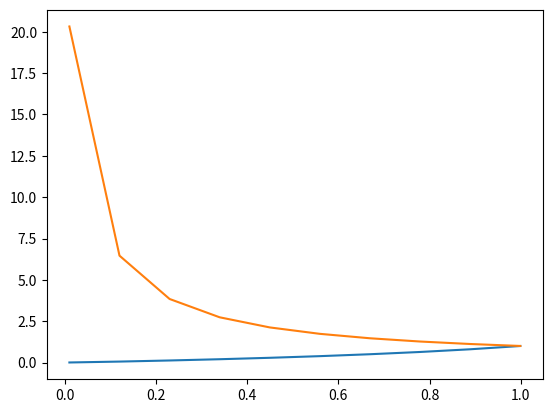
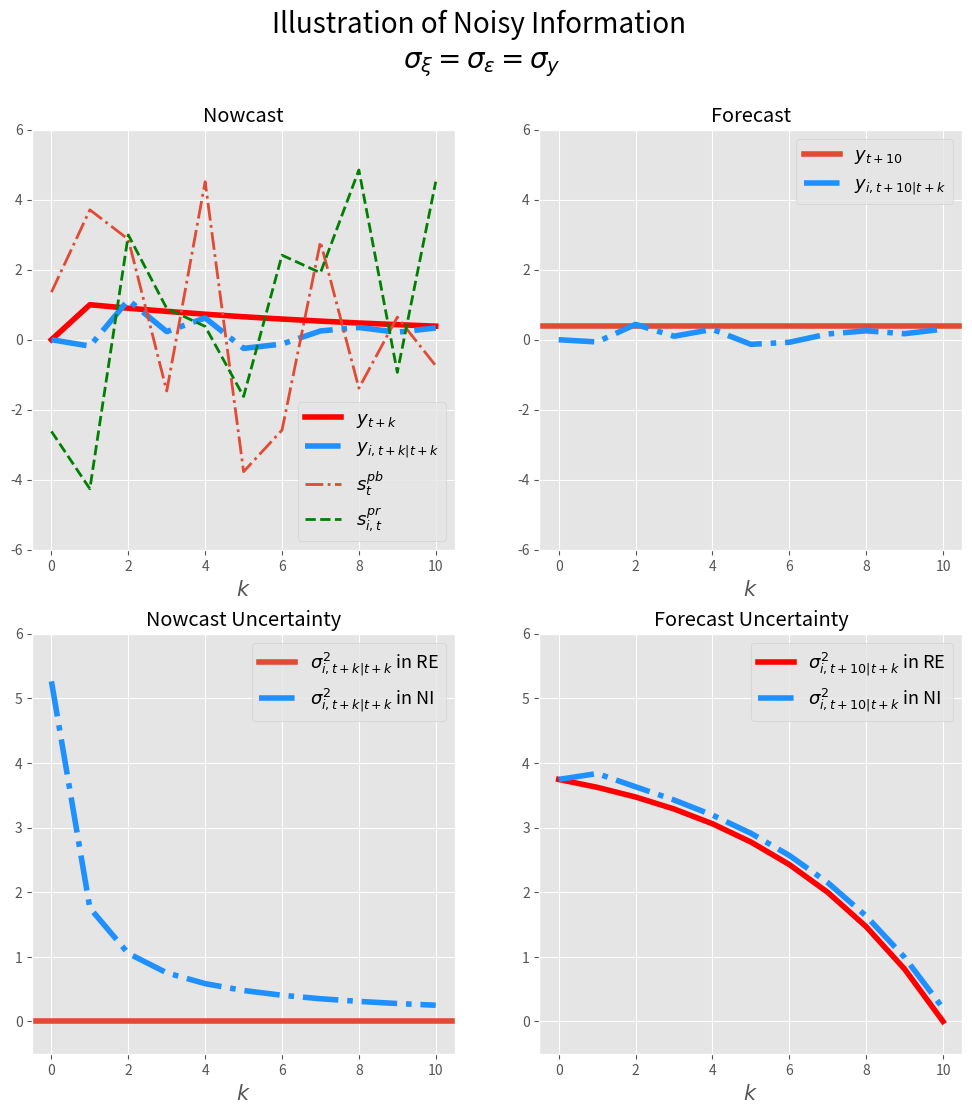

These figures' Python source, in order: (Note: this script raises an exception after producing the figures.)
# -*- coding: utf-8 -*-
# ---
# jupyter:
#   jupytext:
#     formats: ipynb,py:light
#     text_representation:
#       extension: .py
#       format_name: light
#       format_version: '1.5'
#       jupytext_version: 1.11.2
#   kernelspec:
#     display_name: Python 3 (ipykernel)
#     language: python
#     name: python3
# ---

# ## Competing theories of expectation formations 
#
# - Tao Wang, Johns Hopkins
# - Edited: Feb, 2023
#

# + code_folding=[]
## some experiments 

import matplotlib.pyplot as plt 
import numpy as np 
rho = 0.98

def FE2_SE_ratio(lbd):
    return lbd**2/(1-(1-lbd)**2*rho**2)

def Var_SE_ratio(lbd):
    first_part = lbd*rho**2/(1-rho**2+lbd*rho**2)/(rho**2-1)
    second_part = 1/(rho**2-1)
    return first_part-second_part

lbds = np.linspace(0.01,
                   0.999,
                   10)

FE_SE2_ratios = FE2_SE_ratio(lbds)
Var_SE_ratios = Var_SE_ratio(lbds)

# -

plt.plot(lbds,
         FE_SE2_ratios)

plt.plot(lbds,
         Var_SE_ratios)

# ### A General Framework 
#
#
# The density forecast of $h$-period ahead variable $y^i$ by agent i is 
#
# $$\widehat f_{i,t}(y^i_{t+h}|I_{i,t})$$
#
# $I_{i,t}$ is the information set available at time t for individual $i$. $y_t$ could be individual variable or macroeconomic variable. We focus on aggregate variable here, thus we drop supscript $i$ from $y$. 
#
# Thus the expected value at time $t$ is 
#
# $$E_{i,t}(y_{t+h}|I_{i,t}) =\int \widehat f_{i,t}(y_{t+h}|I_{i,t})y_{t+h} d y_{t+h} \equiv \bar y_{i,t,t+h}$$
#
# The variance is 
#
# $$Var_{i,t}(y_{t+h}|I_{i,t})=\int \widehat f_{i,t}(y_{t+h}|I_{i,t}) (y_{t+h} - \bar y_{i,t,t+h})^2d y_{t+h}$$
#
#

# #### Assumption on the Fundamental Process: AR(1)

# Assume the process of $y_t$ is AR(1)
#
# $$y_{t+1} = \rho y_t + \omega_t$$
#
# $$\omega_t \sim N(0,\sigma^2_{\omega})$$

# ###  Full information rational expectation
#
# Full information implies the most recent realized $y_t$ is in the information set. $y_t \in I_t$ 
#
# ##### Individual moments 
#
# ##### Expectation
# $$E_{i,t}(y_{t+h}|y_t) = \rho^h y_t $$
#
# ##### Variance 
# $$Var^i_t(y_{t+h}|y_t) = \sum^{h}_{s=1}\rho^{2s} \sigma^2_{\omega}$$
#
# ##### Change in variance 
#
# $$\Delta Var_{i,t}(y_{t+h}|y_t)=-\rho^{2h}\sigma^2_{\omega}$$
#
# ##### Forecast error
#
# $${FE}_{i,t+h|t}=y_{t+h} - E_{i,t}(y_{t+h}|y_t) = \sum^h_{s=0} \rho^s \omega_{t+h-s}$$ should be unrelated to information at time $t$. 
#
# ##### Population moments 
#
# A special case below.

# ### Sticky expectations
#
# Agent does not update information instantaneously, instead at a Possion rate $\lambda$. Specificaly, at any point of time $t$, the agent learns about the up-to-date realization of $y_t$ with probability of $\lambda$; otherwise, it holds the most recent up-to-date realization of $y_{t-\tau}$, where $\tau$ is the time experienced since previous update. 
#
# #### Individual moments 
#
# For an individual whose most recent update occurs at $\tau$ period before, $I_{i,t} = I_{i,t-\tau} = y_{t-\tau}$. Thus
# ##### Expectation
# $$E_{i,t|t-\tau}(y_{t+h}|I_{i,t}) = E_{i,t}(y_{t+h}|y_{t-\tau}) = \rho^{h+\tau} y_{t-\tau}$$
#
# ##### Forecast error
#
# $$FE_{i,t+h|t} = y_{t+h} - \rho^{h+\tau} y_{t-\tau} = \sum^{h+\tau}_{s=0} \rho^s \omega_{t+h-s}$$
#
# ##### Variance 
# $$Var_{i,t|t-\tau}(y_{t+h}|I_{i,t}) = Var_{i,t}(y_{t+h}|y_{t-\tau}) = \sum^{h+\tau}_{s=0}\rho^{2s} \sigma^2_{\omega}$$
#
# $Var_{i,t|t-\tau}(y_{t+h}|_{i,t})$ increases as $\tau$ increases. The model collapses to full-information rational expectation if $\tau=0$ for individual. 
#
# Agent updates infrequently. 
#
# - When the update happens, the variance responds substantially.  
#
# $$Var_{i,t}(y_{t+h}|y_t) - Var_{i,t|\tau}(y_{t+h}|y_{t-\tau}) = \sum^{h}_{s=0}\rho^{2s} \sigma^2_{\omega} - \sum^{h+\tau}_{s=0}\rho^{2s} \sigma^2_{\omega} = \sum^{\tau}_{s=0} \rho^{2s}\sigma^2_{\omega}$$
#
# - When the update does not happen, the variance responds relatively little. 
#
# $$Var_{i,t|t-\tau-1}(y_{t+h}|y_{t-\tau-1}) - Var_{i,t|\tau}(y_{t+h}|y_{t-\tau}) = \sigma^2_{\omega}$$
#
# At individual level, it is hard to recover the information rigidity parameter $\lambda$ directly. The only clue is if information rigidity exists, one testable prediction is that the change in forecast variance varies substantially depending on if updated or not. The longer period for which the agent stays unupdated(greater $\tau$), the bigger the change is of the variance. 
#
# However, the difference in average responses in variance to new information may speak to potential heterogeneity in information rigidity. According to the theory above, higher information regidity implies high volatility of variances responses speak to greater information regidity.  
#
# #### Population moments 
#
# ##### Average forecast 
#
# The mean forecast across population is a weighted average of past rational expectations 
#
# \begin{eqnarray}
# \begin{split}
# \bar E_t(y_{t+h}) & = \lambda \underbrace{E_t(y_{t+h})}_{\text{rational expectation at t}} + (1-\lambda) \underbrace{\bar E_{t-1}{y_{t+h}}}_{\text{average expectation at} t-1} \\
# & = \lambda E_t(y_{t+h}) + (1-\lambda) (\lambda E_{t-1}(y_{t+h})+ (1-\lambda) \bar E_{t-2}(y_{t+h}))... \\
# & = \lambda \sum^{\infty}_{s=0} (1-\lambda)^s E_{t-s}(y_{t+h}) \\
# & = \lambda \sum^{\infty}_{s=0} (1-\lambda)^s \rho^{s+h}y_{t-s}
# \end{split}
# \end{eqnarray}
#
# The change in average forecast is 
#
# \begin{eqnarray}
# \begin{split}
# \Delta \bar E_t(y_{t+h})&  = (1-\lambda) \Delta \bar E_{t-1}(y_{t+h}) + \lambda (E_t(y_{t+h}) - E_{t-1}(y_{t+h})) \\ 
# & = (1-\lambda) \Delta \bar E_{t-1}(y_{t+h}) + \lambda \rho^h \omega_t 
# \end{split}
# \end{eqnarray}
#
# This implies the change in average forecast is serially correlated, depending on the information rigidity, i.e. lower $\lambda$ implies higher serial correlation. Also lower $\lambda$ implies the expectation underreact to the shocks at $t$. 
#
# ##### Cross-sectional disagreements
#
# According to information rigity model, if everyone is instantaneously udpated, there should not be disagreements. In general, the dispersion in forecasting is non-zero because of different lags in updating. One can also derive variance of forecasts across agents at time $t$ 
#
# \begin{eqnarray}
# \begin{split}
# Var_t(E_{i,t}(y_{t+h}) ) & = \lambda \sum^{\infty}_{\tau=0} (1-\lambda)^{\tau} (E_{t|\tau}(y_{t+h}) - \bar E_t(y_{t+h}))^2  
# \end{split}
# \end{eqnarray}
#
# From time $t$ to $t+1$, the change in dispersion comes from two sources. One is newly realized shock at time $t+1$. The other component is from people who did not update at time $t$ and update at time $t+1$.  
#
# \begin{eqnarray}
# \begin{split}
# \Delta Var_{t+1}(E_{i,t+1}(y_{t+h})) = \text{change due to new updaters} + \text{shock at time } t+1 
# \end{split}
# \end{eqnarray}
#
#
# Notice the change is positive, meaning the dispersion rises in response to a shock. Importantly, the increase is the same regardless of the realization of the shock. 
#
# More generally, we can derive the impulse response of dispersion at time $t+j$ to a shock that realized at $t$. 
#
# \begin{eqnarray}
# \rho^{2(h+j)} (1-\lambda^{j+1})\lambda^{j+1} \omega^2_t
# \end{eqnarray}
#
#
# Then it gradually returns to its steady state level. 
#
# ##### Average uncertainty(variance) 
#
# Since we have individual level variance, we can also derive average variance of the population. Taking the average of variane across individual agents at time $t$. 
#
# \begin{eqnarray}
# \begin{split}
# \bar Var_{t}(y_{t+h}) & = \sum^{+\infty}_{\tau =0} \underbrace{\lambda (1-\lambda)^\tau}_{\text{fraction who does not update until }t-\tau} \underbrace{Var_{t|t-\tau}(y_{t+h})}_{\text{ Variance of most recent update at }t-\tau} \\
# & = \sum^{+\infty}_{\tau =0} \lambda (1-\lambda)^\tau \sum^{h+\tau}_{s=1}\rho^{2(s-1)} \sigma^2_{\omega} \\
# & = \sum^{+\infty}_{\tau =0} \lambda (1-\lambda)^\tau (1 + \rho^2+...+\rho^{2(h+\tau-1)}) \sigma^2_{\omega} \\
# & =\sum^{+\infty}_{\tau =0} \lambda (1-\lambda)^\tau \frac{\rho^{2(h+\tau)}-1}{\rho^2-1}\sigma^2_{\omega}\\
# & =\sum^{+\infty}_{\tau =0} \lambda (1-\lambda)^\tau \frac{\rho^{2(h+\tau)}}{\rho^2-1}\sigma^2_{\omega} - \sum^{+\infty}_{\tau =0} \lambda (1-\lambda)^\tau \frac{1}{\rho^2-1}\sigma^2_{\omega} \\
# & =\sum^{+\infty}_{\tau =0} \lambda (1-\lambda)^\tau\rho^{2\tau}\frac{\rho^{2h}}{\rho^2-1}\sigma^2_{\omega} - \sum^{+\infty}_{\tau =0} \lambda (1-\lambda)^\tau \frac{1}{\rho^2-1}\sigma^2_{\omega} \\
# & =\sum^{+\infty}_{\tau =0} \lambda ((1-\lambda)\rho^2)^\tau\frac{\rho^{2h}}{\rho^2-1}\sigma^2_{\omega} - \sum^{+\infty}_{\tau =0} \lambda (1-\lambda)^\tau \frac{1}{\rho^2-1}\sigma^2_{\omega} \\
# & =\frac{\lambda}{(1-\rho^2+\lambda\rho^2)} \sum^{+\infty}_{\tau =0} (1-\rho^2+\lambda\rho^2) (1-(1-\rho^2+\lambda\rho^2))^\tau\frac{\rho^{2h}}{\rho^2-1}\sigma^2_{\omega} - \sum^{+\infty}_{\tau =0} \lambda (1-\lambda)^\tau \frac{1}{\rho^2-1}\sigma^2_{\omega} \\
# & =(\frac{\lambda\rho^{2h}}{(1-\rho^2+\lambda\rho^2)(\rho^2-1)} -\frac{1}{\rho^2-1})\sigma^2_{\omega} 
# \end{split}
# \end{eqnarray}
#
# Correspondingly, the change in average uncertainty will be 
#
#
# \begin{eqnarray}
# \begin{split}
# \Delta \bar Var_{t}(y_{t+h}) & = \sum^{+\infty}_{\tau =0} \lambda (1-\lambda)^\tau \sum^{h+\tau}_{s=0}\rho^{2s} \sigma^2_{\omega} - \sum^{+\infty}_{\tau =0} \lambda (1-\lambda)^\tau \sum^{h+\tau}_{s=0}\rho^{2s} \sigma^2_{\omega} = 0  
# \end{split}
# \end{eqnarray}
#
# An information rigity model based on Poisson update rate predicts that the average variance does not change over time. This can be tested.
#
#



# #### Summary of predictions with information rigidity models with update rate $\lambda$
#
# - Individual expectation may or may not change depend upon if updating. 
# - Individual variances changes non-monotonically depending on if updating. Always increase with arrival of new information. 
# - Population mean of forecast responds with lags. Change is serially correlated. 
# - Population dispersion of forecasts rise in response to new shocks and return to steady state level gradually. 
# - Population average variance does not change over time. 

import numpy as np
import matplotlib.pyplot as plt
import scipy as sp
# %matplotlib inline

# + code_folding=[]
## parameters 
ρ = 0.9
λ = 0.25
T = 11
t_shock = 1
h = T-1 
σ = 1
sigma_y = np.sqrt(σ**2/(1-ρ**2))  # unconditional standard error 

## shocks
shock = np.zeros(T)
shock[t_shock] = 1

## y_t
y = np.zeros(T) 
for t in range(T-1):
    y[t+1]=ρ*y[t]+shock[t+1]

# + code_folding=[0]
### Rational Expectation (RE)

## individual forecast of y_{T-1}
IndExpRE = np.zeros(T)
for t in range(T):
    IndExpRE[t] = ρ**(h-t)*y[t]
    
## forecasting error    
IndFERE = y[T-1] - IndExpRE

## individual variance
IndVarRE = np.zeros(T)
for t in range(T):
    for i in range(T-t):
        IndVarRE[t] += σ**2*ρ**(2*i)
IndVarRE = IndVarRE-σ**2

#IndVarRE2 = np.zeros(T)
#for t in range(T):
#    IndVarRE2[t] = σ**2*(ρ**2*(1-ρ**(2*(T-t-1))))/(1-ρ**2)
#IndVarRE2 = np.zeros(T)
    
## population average 

PopExpRE = IndExpRE

## population forecast error

PopFERE = IndFERE

## population disgreements

PopDisgRE = np.zeros(T)

## population variance 

PopVarRE = IndVarRE

# + code_folding=[0]
# Sticky expectation (SE)

## individual forecast 

IndExpSEOld = IndExpRE[0]*np.ones(T)  # if not update 
IndExpSENew = IndExpRE    # if update

## forecast error 

IndFESEOld = y[T-1] - IndExpSEOld
IndFESENew = y[T-1] - IndExpSENew

## individual variance 
    
IndVarSENew = IndVarRE

IndVarSEOld = np.zeros(T)
for t in range(t_shock):
    IndVarSEOld[t] = σ**2*(ρ**2*(1-ρ**(2*(T-t-1))))/(1-ρ**2)
for t in range(t_shock,T):
    IndVarSEOld[t]=IndVarSEOld[0]
    
## population forecast

PopExpSE = np.zeros(T)

PopExpSE[t_shock] = λ*IndExpRE[t_shock]
for t in range(t_shock+1,T):
    PopExpSE[t]=(1-λ)*PopExpSE[t-1]+λ*IndExpRE[t] 
    
## population forecast error

PopFESE = y[T-1]-PopExpSE

## population disagreements

PopDisgSE = np.zeros(T)

for t in range(t_shock,T):
    j = t -t_shock
    PopDisgSE[t] = ρ**(2*(h+j))*(1-λ**(j+1))*λ**(j+1)*σ**2

## population variance  (problems?)

PopVarSE = np.zeros(T)

PopVarSE[0] =PopVarRE[0]

for t in range(1,T):
    PopVarSE[t] = (1-λ)*PopVarSE[t-1] + λ*PopVarRE[t]
    #PopVarSE[t] = sum( [λ*(1-λ)**t*IndVarRE[s] for s in range(t)])


# + code_folding=[2]
## Noisy information(NI) 

def NI(T,y,sigma_pb=1,sigma_pr=1):
    # parameters
    H = np.asmatrix ([[1,1]]).T   # ones 
    sigma_eps = sigma_pb # public signal noisiness
    sigma_xi =sigma_pr   # private signal noisiness
    s_pb = y+sigma_eps*np.random.randn(T)
    s_pr = y+sigma_xi*np.random.randn(T)
    s = np.asmatrix(np.array([s_pb,s_pr]))  # signals 
    sigma_v =np.asmatrix([[sigma_eps**2,0],[0,sigma_xi**2]])
    nb_s=len(s) ## # of signals 
    
    ## individual and population forecast 
    IndExpNI = np.zeros(T)  ## forecast 
    IndRTExpNI= np.zeros(T)   ## real time expectation
    IndRTVarNI = np.zeros(T)  ## real time variance 
    IndVarNI = np.zeros(T)    ## forecast variance
    Pkalman = np.zeros([T,nb_s])

    PopExpNI = np.zeros(T)
    PopDisgNI = np.zeros(T)
    PopVarNI = np.zeros(T)

    RigidityNI=np.zeros(T)

    IndExpNI[0]= 0               ## starting from a prior equal to unconditional mean
    IndRTVarNI[0]= σ**2/(1-ρ**2)  ## starting from a prior equal to unconditional variance
    IndVarNI[0]= IndVarRE[0]
    Pkalman[0] = [0,0]
    IndRTExpNI[0]=0
    PopExpNI[0]= 0 
    PopDisgNI[0]=0

    for t in range(T-1):
        Pkalman[t+1]=IndRTVarNI[t]*H.T*np.linalg.inv(H*IndRTVarNI[t]*H.T+sigma_v)
        ## individual
        IndRTExpNI[t+1] = (1-Pkalman[t+1]*H)*IndExpNI[t]+ Pkalman[t+1]*s[:,t+1]
        IndExpNI[t+1]= ρ**(h-t)*IndRTExpNI[t+1]
        IndRTVarNI[t+1] =IndRTVarNI[t]-IndRTVarNI[t]*H.T*np.linalg.inv(H*IndRTVarNI[t]*H.T+sigma_v)*H*IndRTVarNI[t]
        IndVarNI[t+1] = ρ**(2*(h-t))*IndRTVarNI[t+1] + IndVarRE[t+1]
        ## population 
        PopExpNI[t+1]=ρ**(h-t)*((1-Pkalman[t+1]*H)*PopExpNI[t]+Pkalman[t+1,0]*s[0,t+1])
        #print('Kalman gain from public signal is '+ str(Pkalman[t+1,1]))
        #print('Kalman gain from private signal is '+str(Pkalman[t+1,0]))
        PopDisgNI[t+1]=(1-Pkalman[t+1]*H)**2*PopDisgNI[t] +  ρ**(2*(h-t))*(Pkalman[t+1,1]**2)*sigma_xi**2
        RigidityNI[t+1] = ρ**(h-t)*(1-Pkalman[t+1]*H)

    ## individual forecast error

    IndFENI = y[T-1]-IndExpNI

    ## individual forecast variance(computed above)

    ## population forecast errror 
    PopFENI = y[T-1]-PopExpNI

    ## population variance 

    PopVarNI = IndVarNI
    
    return{'IndExp':IndExpNI,'IndFE':IndFENI,'IndVar':IndVarNI,
           'IndRTExp': IndRTExpNI, 'IndRTVar':IndRTVarNI,
           'PopExp':PopExpNI,'PopFE':PopFENI,'PopVar':PopVarNI,'PopDisg':PopDisgNI,
           'Rigidity':RigidityNI,'sig_pb':s_pb,'sig_pr':s_pr}
    


# + code_folding=[0]
#Invoke NI 

MomNI =NI(T,y,sigma_pb=sigma_y,sigma_pr=sigma_y)  # both signal's ste is equal to y's long-run ste. 

# + code_folding=[0]
## Parameters for plots
linesize = 4
linesize2 =2

# +
plt.style.use('ggplot')
fig=plt.figure(figsize=(12,12))
plt.suptitle('Illustration of Noisy Information \n'+r'$\sigma_\xi=\sigma_\epsilon=\sigma_y$',fontsize=20)
#plt.subtitle(r'$\sigma_\xi=\sigma_\epsilon=\sigma_y$',fontsize=20)


plt.subplot(2,2,1)
plt.title('Nowcast')
plt.ylim([-6,6])
plt.plot(y,'r-',linewidth=linesize,label=r'$y_{t+k}$')
plt.plot(MomNI['IndRTExp'],'-.',color='dodgerblue',linewidth=linesize,label=r'$y_{i,t+k|t+k}$')
plt.plot(MomNI['sig_pb'],'-.',linewidth=linesize2,label=r'$s^{pb}_t$')
plt.plot(MomNI['sig_pr'],'g--',linewidth=linesize2,label=r'$s^{pr}_{i,t}$')
plt.xlabel(r'$k$',fontsize=15)
plt.ylabel('',fontsize=15)
plt.legend(loc=0,fontsize=13)

plt.subplot(2,2,2)
plt.title('Forecast')
plt.ylim([-6,6])
plt.axhline(y[T-1],label=r'$y_{t+10}$',linewidth=linesize)
plt.plot(MomNI['IndExp'],'-.',color='dodgerblue',linewidth=linesize,label=r'$y_{i,t+10|t+k}$')
#plt.plot(s_pb,'-.',label=r'$s^{pb}_t$')
#plt.plot(s_pr,'-.',label=r'$s^{pr}_{i,t}$')
plt.ylabel('',fontsize=15)
plt.legend(loc='best',fontsize=13)
plt.xlabel(r'$k$',fontsize=15)

plt.subplot(2,2,3)
plt.title('Nowcast Uncertainty')
plt.ylim([-0.5,6])
plt.axhline(0,linewidth=linesize,label=r'$\sigma^2_{i,t+k|t+k}$ in RE')
plt.plot(MomNI['IndRTVar'],'-.',color='dodgerblue',linewidth=linesize,label=r'$\sigma^2_{i,t+k|t+k}$ in NI')
plt.xlabel(r'$k$',fontsize=15)
plt.ylabel('',fontsize=15)
plt.legend(loc='best',fontsize=13)

plt.subplot(2,2,4)
plt.title('Forecast Uncertainty')
plt.plot(IndVarRE,'r-',linewidth=linesize,label=r'$\sigma^2_{i,t+10|t+k}$ in RE')
plt.plot(MomNI['IndVar'],'-.',color='dodgerblue',linewidth=linesize,label=r'$\sigma^2_{i,t+10|t+k}$ in NI')
plt.xlabel(r'$k$',fontsize=15)
plt.ylabel('',fontsize=15)
plt.ylim([-0.5,6])
plt.legend(loc=1,fontsize=13)

plt.savefig('figures/ni_illustration.png')

# +
## Plot rigidity for a different values of noises 

noise_ls  = np.array([0.1,1,10])

plt.style.use('ggplot')
fig=plt.figure(figsize=(6,6))
plt.title('Implied Rigidity from Different Models')  # the rigidity parameter is defined as autoregression 
                                  ##  coefficient of change in average forecast 
plt.axhline(1-λ,linewidth=4,label=r'SE Rigidity: $1-\lambda$')

markers = [':','--','-.']

for i in range(len(noise_ls)):
    NewMomNI =NI(T,y,sigma_pb=noise_ls[i]*sigma_y,sigma_pr=noise_ls[i]*sigma_y)
    plt.plot(NewMomNI['Rigidity'],markers[i],linewidth=linesize,label=r'NI Rigidity: $\sigma_\epsilon=\sigma_\xi={} \sigma_y$'.format(noise_ls[i]))
plt.legend(loc='best')
plt.xlabel(r'$k$',fontsize=15)
plt.ylabel('',fontsize=15)
plt.ylabel('Rigidity Parameter',fontsize=1)
plt.savefig('figures/rigidity.png')

# +
plt.style.use('ggplot')
fig=plt.figure(figsize=(16,10))
fig.suptitle("Impulse Response to Shock at t: Individual Moments",fontsize=20)

plt.subplot(2,3,1)
plt.plot(shock,'-',linewidth=linesize2)
plt.xlabel(r'$k$',fontsize=15)
plt.ylim([-0.1,1.1])
plt.title(r'$\omega_{t+k}$',fontsize=15)

plt.subplot(2,3,2)
plt.plot(y,'-',linewidth=linesize2)
plt.xlabel(r'$k$',fontsize=15)
plt.ylim([-0.1,1.1])
plt.title(r'$y_{t+k}$',fontsize=15)

plt.subplot(2,3,3)
plt.plot(IndExpRE,'*',linewidth=linesize+2,label='FIRE')
plt.plot(IndExpSEOld,'-',linewidth=linesize,label='SE: non-updater')
#plt.plot(IndExpSENew,'.',label='SE: updater')
plt.plot(MomNI['IndExp'],'r-.',linewidth=linesize,label='NI')
plt.xlabel(r'$k$',fontsize=15)
plt.title(r'$y_{i,t+10|t+k}$',fontsize=15)
plt.ylim([-0.1,1.1])
plt.legend(loc='best')

plt.subplot(2,3,4)
plt.plot(IndFERE,'*',linewidth=linesize+2,label='FIRE')
plt.plot(IndFESEOld,'-',linewidth=linesize,label='SE: non-updater')
#plt.plot(IndFESENew,'.',label='SE: updater')
plt.plot(MomNI['IndFE'],'r-.',linewidth=linesize,label='NI')
plt.xlabel(r'$k$',fontsize=15)
plt.title(r'$FE_{i,t+10|t+k}$',fontsize=15)
plt.ylim([-0.1,1.1])
plt.legend(loc='best')

plt.subplot(2,3,5)
plt.plot(IndVarRE,'*',linewidth=linesize+2,label='FIRE')
plt.plot(IndVarSEOld,'-',linewidth=linesize,label='SE: non-updater')
#plt.plot(IndVarSENew,'.',label='SE: updater')
plt.plot(MomNI['IndVar'],'r-.',linewidth=linesize,label='NI')
plt.xlabel(r'$k$',fontsize=15)
plt.title(r'$\sigma^2_{i,t+10|t+k}$',fontsize=15)
plt.ylim([-0.1,5])
plt.legend(loc='best')

plt.savefig('figures/ir_indseni.png')

# +
plt.style.use('ggplot')
fig=plt.figure(figsize=(16,10))
fig.suptitle("Impulse Response to Shock at t: Population Moments",fontsize=20)

plt.subplot(2,3,1)
plt.title(r'$\omega_t$',fontsize=15)
plt.plot(shock,'-',linewidth=linesize2)
plt.xlabel(r'$k$',fontsize=15)


plt.subplot(2,3,2)
plt.title(r'$y_{t+k}$',fontsize=15)
plt.plot(y,'-',linewidth=linesize2)
plt.xlabel(r'$k$',fontsize=15)


plt.subplot(2,3,3)
plt.plot(PopExpRE,'*',linewidth=linesize,label='FIRE')
plt.plot(PopExpSE,'-',linewidth=linesize,label='SE')
plt.plot(MomNI['PopExp'],'r-.',linewidth=linesize,label='NI')
plt.xlabel(r'$k$',fontsize=15)
plt.title(r'$\bar y_{t+10|t+k}$',fontsize=15)
plt.ylim([-0.1,1.1])
plt.legend(loc=4)

plt.subplot(2,3,4)
plt.plot(PopFERE,'*',linewidth=linesize+5,label='FIRE')
plt.plot(PopFESE,'-.',linewidth=linesize,label='SE')
plt.plot(MomNI['PopFE'],'r-.',linewidth=linesize,label='NI')
plt.xlabel(r'$k$',fontsize=15)
plt.ylim([-0.1,1.1])
plt.title(r'$\widebar {FE}_{t+10|t+k}$',fontsize=15)
plt.legend(loc=0)

plt.subplot(2,3,5)
plt.plot(PopDisgRE,'*',linewidth=linesize,label='FIRE')
plt.plot(PopDisgSE,'-',linewidth=linesize,label='SE')
plt.plot(MomNI['PopDisg'],'r-.',linewidth=linesize,label='NI')
plt.xlabel(r'$k$',fontsize=15)
plt.title(r'$\widebar {Disg}_{t+10|t+k}$',fontsize=15)
plt.legend(loc=1)

plt.subplot(2,3,6)
plt.plot(PopVarRE,'*',linewidth=linesize,label='FIRE')
plt.plot(PopVarSE,'-',linewidth=linesize,label='SE')
plt.plot(MomNI['PopVar'],'r-.',linewidth=linesize,label='NI')
plt.xlabel(r'$k$',fontsize=15)
plt.title(r'$\widebar {\sigma}^2_{t+10|t+k}$',fontsize=15)
plt.legend(loc=1)
plt.savefig('figures/ir_popseni.png')
# -

# ### Noisy Information (Signal Extraction Models)
#
# A class of so-called noisy information model describes the expectation formation as a process extracting or filtering true fundamental state variable $y_t$ from a sequence of realized signals. The starting assumption is that agent cannot observe the true variable perfectly. Unlike information rigidity model, it is assumed that agents keep track of the realizations of the signals instantaneously all the time. 
#
# We assume agent $i$ observe two signals $s^{pb}$ and $s^{pr}_i$, with $s^{pb}$ being public signal common to all agents, and $s^{pr}_i$ private signals being individual specific. The generating process of two signals are 
#
# \begin{eqnarray}
# \begin{split}
# s^{pb}_t = y_t + \epsilon_t, \quad \epsilon_t \sim N(0,\sigma^2_\epsilon)\\ 
# s^{pr}_{i,t} = y_t + \xi_{i,t} \quad \xi_{i,t} \sim N(0,\sigma^2_\epsilon)
# \end{split}
# \end{eqnarray}
#
# We can stack the two signals into one vector $s_{i,t} = [s^{pb}_t,s^{pr}_{i,t}]'$ and $v_{i,t}= [\epsilon_t,\xi_{i,t}]' = G \times u_{i,t}$, where $u_{i,t}$ is 2 $\times$ 1 following joint standard normal and G is 2 $\times$ 2 defined as follows. 
#
# \begin{eqnarray}
# G = [\begin{array} & \sigma_\epsilon, 0 \\ 0,\sigma_\xi \end{array}]
# \end{eqnarray}
#
# So in a compact form, it can be written as
#
#
# \begin{eqnarray}
# \begin{split}
# s_{i,t} = H y_{t} + G u_{i,t} \\
# \text{where } & H=[1,1]' \quad \\
# \end{split}
# \end{eqnarray}
#
#
# In our general framework, the noisy information implies that the information set $I_{i,t}$ available to individual $i$ at time $t$ only includes past and recent realizations of the signals. The individual density forecast of $y_{t+h}$ is
#
# $$\widehat f_{i,t}(y_{t+h}|I_{i,t}) = \widehat  f_{i,t}(y_{t+h}|s_{i,t},s_{i,t-1}...) \equiv \widehat  f_{i,t|t}(y_{t+h})$$
#
#
# We use $t|k$ to denote the moments at time t based on information(signals) till time $k$. 
#
#
# Then we are ready to apply Kalman Filter in this context. The posterior distribution of $y_{t}$ after seeing all signals till $t$ is 
#
# \begin{eqnarray}
# \widehat  f_{i,t|t}(y_{t+h})  \sim  N(E_{i,t|t}(y_{t+h}), Var_{i,t|t}(y_{t+h}))
# \end{eqnarray}
#
# where the expectation and variances are functions of noisiness of signals and fundamentals. The expectation also depends on the realized values. But this is not the case for variance. 
#
# #### Individual moments 
#
# ##### Expectation 
#
# Now any agent trying to forecast future variables will have to form her expectation of the contemporaneous state variable, $E_{i,t|t}(y_t)$. Then the best h-period ahead forecast is simply iterated h periods forward based on the AR(1) process.  
#
# Thus, we first work out $E_{i,t|t}(y_t)$.  
#
# \begin{eqnarray}
# \begin{split}
#  E_{i,t|t}(y_{t}) 
#  & =  \underbrace{E_{i,t|t-1}(y_{t})}_{\text{prior}} + P_t \underbrace {(s_{i,t|t}-s_{i,t|t-1})}_{\text{innovations to signals}} \\
# & = (1-P_tH) E_{i,t|t-1}(y_{t}) + P_ts_{i,t} \\
# & = (1-P_tH) E_{i,t|t-1}(y_{t}) + P_t H y_{i,t} + P_t v_{i,t} \\
# \text{where the Kalman gain }  & P_t = [P_{\epsilon,t},P_{\xi,t}]= \Sigma^y_{i,t|t-1} H(H'\Sigma^y_{i,t|t-1} H + \Sigma^v)^{-1} \\
# \text {where } & \Sigma^y_{i,t|t-1} \text{ is the variance of } y_t \text{ based on prior belief}\\
# \text {and } & \Sigma^v = [ \begin{array} & \sigma^2_{\epsilon},  0 \\ 0, \sigma^2_\xi \end{array}]
# \end{split}
# \end{eqnarray}
#
# The h-period ahead forecast is 
#
# \begin{eqnarray}
# \begin{split}
#  E_{i,t|t}(y_{t+h}) & = \rho^{h}E_{i,t|t}(y_{t+h}) 
# \end{split}
# \end{eqnarray}
#
#
# Individual forecast partially responds to new signals, i.e. $P<1$. $P=1$ is a special case when both signals are perfect thus $\Sigma^v = 0$, then the formula collapses to full rational expectation. 
#
# Now, the rigidity parameter is governed by $1-PH$ with multiple signals. It is a function of variance of $y$ from the prior of previous period and noisiness of the signals. Therefore, it is time variant as the variance is updated by the agent each period.  
#
#
# There are a few important distinctions between noisy information and sticky expectation. 
#
# - First, the persistence of expectation exists at individual level. There is serially correlation between $E_{i|t|t}(y_t)$ and $E_{i,t|t-1}(y_{t})$, or more generally, between $E_{i,t|t}(y_{t+h})$ and $E_{i,t|t-1}(y_{t+h})$. This pattern can be only observed from population moments according to sticky expectation models. 
#
#
# To see this, the change in individual forecast from $t-1$ to $t$ is 
#
# \begin{eqnarray}
# \begin{split}
# \Delta E_{i,t|t}(y_{t+h}) & = \underbrace{\rho^h (1-PH)\Delta E_{i,t-1|t-1}(y_{t})}_{\text{Lagged response}} + \underbrace{\rho^hPH \Delta y_{i,t} + \rho^h P\Delta v_{i,t}}_{\text{Shocks to signals}}\\
# \end{split}
# \end{eqnarray}
#
# The serial correlation is $\rho^h(1-PH)$, it does not only depend on $PH$, but also the forecast horizon $h$. Therefore, one testable assumption is to see auto regression of change in forecast to see if the coefficient depends on horizon. 
#
# - Second, the expectation adjusts in each period as long as there is new information. In sticky expectation, however, the expectation adjusts only when the agent updates. 
#
#
# ##### Variance 
#
# The posterior variance at time $t$ is a linear function of prior variance and variance of signals. 
#
# \begin{eqnarray}
# \begin{split}
# \Sigma^y_{i,t|t} = \Sigma^y_{i,t|t-1} - \Sigma^y_{i,t|t-1} H'(H \Sigma^y_{i,t-1} H' +\Sigma^v)^{-1} H \Sigma^y_{i,t|t-1} 
# \end{split}
# \end{eqnarray}
#
# There are a few important properties in the variance. 
#
# - First, it does not depend on the realizations of the signal. 
#
# - Second, it decreases unambigously from $t-1$ to $t$. To see this 
#
# \begin{eqnarray}
# \Sigma^y_{i,t|t} - \Sigma^y_{i,t|t-1} = - \Sigma^y_{i,t|t-1} H'(H \Sigma^y_{i,t-1} H' +\Sigma^v)^{-1} H \Sigma^y_{i,t|t-1} <0
# \end{eqnarray}
#
# These two properties carry through to the h-period ahead forecast as well. As the forecast variance is the following 
#
# \begin{eqnarray}
#    Var_{i,t|t} (y_{t+h}) = \rho^{2h} \underbrace{Var_{i,t}(y_{t})}_{\Sigma_{i,t|t}} + \sum^{h}_{s=0}\rho^{2s} \sigma^2_{\omega}
# \end{eqnarray}
#
#
# \begin{eqnarray}
#    \Delta Var_{i,t|t} (y_{t+h}) = \rho^{2h}\Delta \Sigma_{i,t|t} - \rho^{2h} \sigma^2_{\omega}
# \end{eqnarray}
#
# From $t$ to $t+1$, when $h\geq 1$, the decline in variance come from two sources. The first source is the pure gain from the new signals, i.e. $\Delta \Sigma^y_{i,t|t}$. It is scalled by the factor $\rho^{2h}$. The second source is present in full information rational expectation model: as time goes from $t-1$ to $t$, there is a reduction of uncertainty about $\omega_t$.
#
# #### Population moments
#
# ##### Average forecast 
#
#
# \begin{eqnarray}
# \begin{split}
# \bar E_{t|t} (y_{t+h}) & = \rho^h [(1-PH) \underbrace{\bar E_{t-1}(y_{t+h})}_{\text{Average prior}} + P \underbrace{\bar s_{t}}_{\text{Average Signals}}] \\
# & = (1-PH) \bar E_{t-1}(y_{t+h}) + P [\epsilon_t, 0]' \\
# & = (1-PH) \bar E_{t-1}(y_{t+h}) + P_\epsilon\epsilon_t
# \end{split}
# \end{eqnarray}
#
# ##### Change in average forecast 
#
# \begin{eqnarray}
# \begin{split}
# \Delta \bar E_t|t (y_{t+h}) & = \rho^h (1-PH) \Delta \bar E_{t-1}(y_{t+h}) + \rho^h P \Delta \epsilon_{t}
# \end{split}
# \end{eqnarray}
#
#
# Same to the individual forecast, the change in average forecasts has serial correlation with the same auto regression parameter $\rho^h(1-PH)$.  
#
# ##### Cross-sectional disagreements 
#
# In this model, the only disagreements across agents come from the difference in realized private signals. Therefore, in short-cut, the disagreements are 
#
# \begin{eqnarray}
# \begin{split}
# Var_t(y_{t+h}) & = E((E_{i,t|t}(y_{t+h}) - \bar E_t(y_{t+h}))^2) \\
# & = \rho^{2h} P^2_\xi \sigma^2_\xi  
# \end{split}
# \end{eqnarray}
#
#
# Several properties. 
#
# - First, the disagreements increase with the forecast horizon. 
# - Second, the disagreements depends on noisiness private signals, but not on that of public signals and the variance of the true variable $y$. 
# - Third, similar to sticky expectation model, the disagreements also increase with the rigidity parameter $P$ in this model.
#
# ##### Change in disagreements 
#
#
# \begin{eqnarray}
# \begin{split}
# \Delta Var_t(y_{t+h}) & = \rho^{2h}(1-\rho^2) P^2_\xi \sigma^2_\xi >0
# \end{split}
# \end{eqnarray}
#
# The disagreements increase as time goes from $t-1$ to $t$. Also, as the time approaches $t+h$, the disagreements increase. This seems counterintuitive. But the reason is that here the disagreenments always exist simply because agents receive private signals, this disagreements is actually amplified as time goes forward. 
#
# ##### Average variance 
#
# Since the variance does not depend on signals and the precision is the same aross the agents, average variance is equal to the variance of each individual. 
#
# \begin{eqnarray}
# \begin{split}
# \bar Var_t (y_{t+h}) = \bar \Sigma^y_t
# \end{split}
# \end{eqnarray}
#
# Also, same as the individual variance, the variance unambiguiously drop as time goes by. 
#
# \begin{eqnarray}
# \Delta Var_t(y_{t+h}) < 0 
# \end{eqnarray}
#
# ##### Summary of predictions from noisy information 
#
# - Invididual expectation adjusts in each period, but only partially adjusts to new information. 
# - Unlike sticky expectation, slugishness in adjustment or serial correlation of adjustment exists in individual level. The correlation parameter decreases with forecast horizon, which is not the case in sticky expectation.
# - Individual variance unambiguously drops each period as one approaches the period of realization. In sticky expectation, it increases regardless of updating or not. 
# - Population average forecast partially adjusts to news and has serial correlation as the individual level. 
# - Population disagreements rise in each period as time approaches the period of realization. Disagreetments will never be zero. 
# - Average variance declines unambiguously each period. 

# ### Rational Inattention 
#
# The rational inattention has subtly different predictions from the sticky information. Information stickyness does not make assumptions on the source of stickiness, instead it only assumes there is an exogeous rate of updating. Rational inattention, in contrast, implies that people's allocation of attention endogeously respond to the nature of the variables of interest. For instance, a variable with higher volatility should receive more attention from a rational-inattentive agent. This prediction can be tested by exploring if the agent's forecast uncertainty differs across variables with different volatility. 

# ### Strategic Complementarity 
#
# This class of models assume across there are coordination motives. Therefore, individual forecast tends to converge to the population mean but it does not matter the mean forecast is unbiased or not. 

# ### Learning of Parameters 
#

# ### Extrapolative Expectation

# ### Model Uncertainty 
